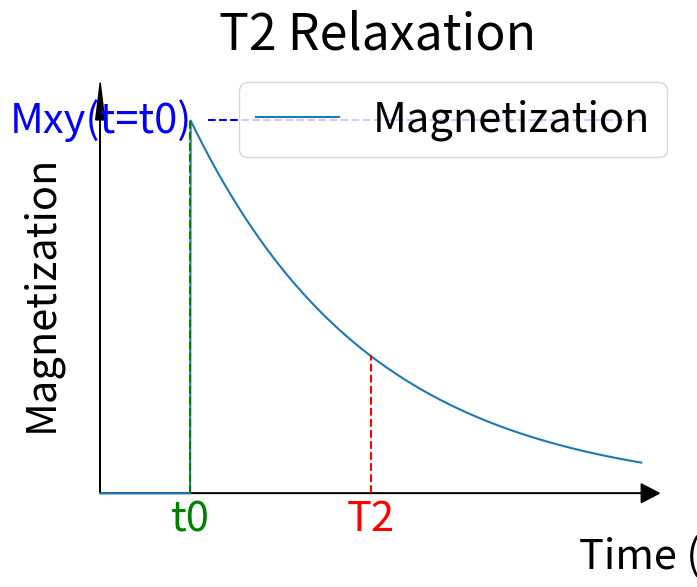

This figure's Python source:
import numpy as np
import matplotlib.pyplot as plt

# Define T2 relaxation time in seconds
T2 = 1.0

# Define initial magnetization
M0 = 1.0

# Define starting point
t0 = 0.5

# Create time array from 0 to 3*T2 with 1000 points
t = np.linspace(0, 3*T2, 1000)

# Calculate magnetization at each time point with condition: before t0, value is 0; after t0, it follows the T2 relaxation function.
Mxy = np.piecewise(t, [t < t0, t >= t0], [0, lambda x: M0*np.exp(-(x-t0)/T2)])

# Plot
# Make all the text in the plot bigger
plt.rcParams.update({'font.size': 30})
fig, ax = plt.subplots(figsize=(8,6))
ax.plot(t, Mxy, label='Magnetization')
ax.set_xlabel('Time (s)')
# Move x-axis label to the right
ax.xaxis.set_label_coords(0.95, -0.025)
ax.get_xaxis().set_ticks([])
ax.get_yaxis().set_ticks([])
# Add  arrow for the time  direction
ax.arrow(0, 0, 3*T2, 0, head_width=0.05, head_length=0.1, fc='k', ec='k')
# Add  arrow for the magnetization direction
ax.arrow(0, 0, 0, M0, head_width=0.05, head_length=0.1, fc='k', ec='k')
ax.set_ylabel('Magnetization')
ax.set_title('T2 Relaxation')
ax.grid(True)

# Add T2 vertical line but only until it intersects with the curve
ax.plot([T2+t0, T2+t0], [0, 0.37*M0], color='red', linestyle='dashed')
# Indicate T2 on the  x-axis
ax.text(T2+t0, -0.1*M0, 'T2', color='red', ha='center')

# Add t0 vertical line going up to the M0
ax.plot([t0, t0], [0, M0], color='green', linestyle='dashed')
# Indicate t0 on the x-axis
ax.text(t0, -0.1*M0, 't0', color='green', ha='center')

# Add horizontal equilibrium magnetization indicator but make it start a little bit to right
ax.hlines(M0, t0+0.1*T2, 3*T2, color='blue', linestyle='dashed')
# Indicate M0 on the  y-axis move it to  the left a bit
ax.text(-0.5*T2, M0, 'Mxy(t=t0)', color='blue', va='center')

# Remove the outside grid lines
ax.spines['top'].set_visible(False)
ax.spines['right'].set_visible(False)
ax.spines['bottom'].set_visible(False)
ax.spines['left'].set_visible(False)

ax.legend()
plt.show()
